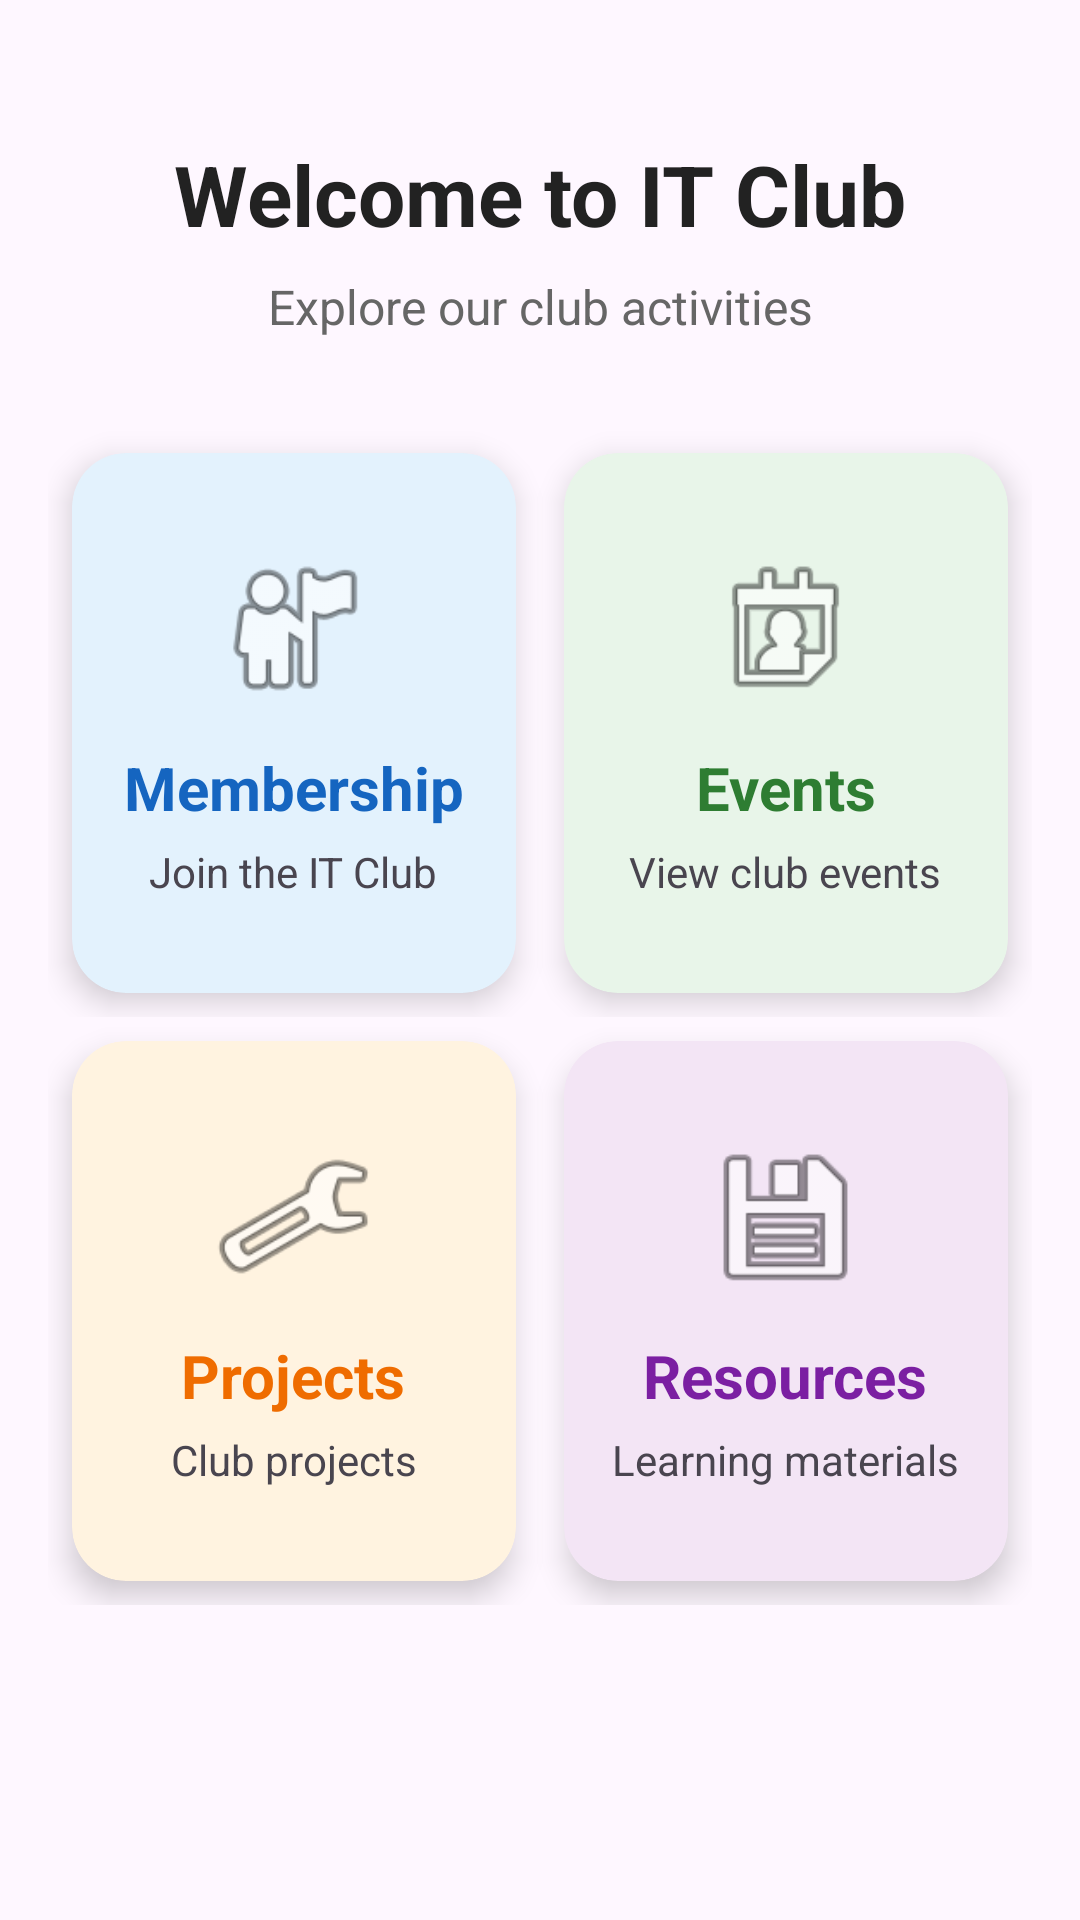

Here is an Android app screen rendered from its layout file. Give the layout XML and the strings, colors and styles it references.
<!-- AndroidManifest.xml: application theme Theme.AppExample1 -->
<!-- res/layout/activity_dashboard.xml -->
<?xml version="1.0" encoding="utf-8"?>
<androidx.constraintlayout.widget.ConstraintLayout
    xmlns:android="http://schemas.android.com/apk/res/android"
    xmlns:app="http://schemas.android.com/apk/res-auto"
    xmlns:tools="http://schemas.android.com/tools"
    android:layout_width="match_parent"
    android:layout_height="match_parent"
    android:padding="16dp"
    tools:context=".dashboard">

    
    <TextView
        android:id="@+id/welcomeText"
        android:layout_width="wrap_content"
        android:layout_height="wrap_content"
        android:text="Welcome to IT Club"
        android:textSize="28sp"
        android:textStyle="bold"
        android:textColor="#222222"
        android:layout_marginTop="30dp"
        app:layout_constraintTop_toTopOf="parent"
        app:layout_constraintStart_toStartOf="parent"
        app:layout_constraintEnd_toEndOf="parent" />

    
    <TextView
        android:id="@+id/subtitleText"
        android:layout_width="wrap_content"
        android:layout_height="wrap_content"
        android:text="Explore our club activities"
        android:textSize="16sp"
        android:textColor="#666666"
        android:layout_marginTop="8dp"
        app:layout_constraintTop_toBottomOf="@id/welcomeText"
        app:layout_constraintStart_toStartOf="parent"
        app:layout_constraintEnd_toEndOf="parent" />

    
    <LinearLayout
        android:id="@+id/cardContainer"
        android:layout_width="0dp"
        android:layout_height="wrap_content"
        android:orientation="vertical"
        android:layout_marginTop="30dp"
        app:layout_constraintTop_toBottomOf="@id/subtitleText"
        app:layout_constraintStart_toStartOf="parent"
        app:layout_constraintEnd_toEndOf="parent">

        
        <LinearLayout
            android:layout_width="match_parent"
            android:layout_height="wrap_content"
            android:orientation="horizontal">

            
            <androidx.cardview.widget.CardView
                android:id="@+id/cardMembership"
                android:layout_width="0dp"
                android:layout_height="180dp"
                android:layout_weight="1"
                android:layout_margin="8dp"
                app:cardCornerRadius="18dp"
                app:cardElevation="6dp"
                app:cardBackgroundColor="#E3F2FD">

                <LinearLayout
                    android:layout_width="match_parent"
                    android:layout_height="match_parent"
                    android:orientation="vertical"
                    android:gravity="center"
                    android:padding="15dp">

                    <ImageView
                        android:layout_width="55dp"
                        android:layout_height="55dp"
                        android:src="@android:drawable/ic_menu_myplaces"
                        android:contentDescription="Membership" />

                    <TextView
                        android:layout_width="wrap_content"
                        android:layout_height="wrap_content"
                        android:text="Membership"
                        android:textSize="20sp"
                        android:textStyle="bold"
                        android:textColor="#1565C0"
                        android:layout_marginTop="12dp" />

                    <TextView
                        android:layout_width="wrap_content"
                        android:layout_height="wrap_content"
                        android:text="Join the IT Club"
                        android:textSize="14sp"
                        android:layout_marginTop="5dp" />

                </LinearLayout>

            </androidx.cardview.widget.CardView>


            
            <androidx.cardview.widget.CardView
                android:id="@+id/cardEvents"
                android:layout_width="0dp"
                android:layout_height="180dp"
                android:layout_weight="1"
                android:layout_margin="8dp"
                app:cardCornerRadius="18dp"
                app:cardElevation="6dp"
                app:cardBackgroundColor="#E8F5E9">

                <LinearLayout
                    android:layout_width="match_parent"
                    android:layout_height="match_parent"
                    android:orientation="vertical"
                    android:gravity="center"
                    android:padding="15dp">

                    <ImageView
                        android:layout_width="55dp"
                        android:layout_height="55dp"
                        android:src="@android:drawable/ic_menu_my_calendar"
                        android:contentDescription="Events" />

                    <TextView
                        android:layout_width="wrap_content"
                        android:layout_height="wrap_content"
                        android:text="Events"
                        android:textSize="20sp"
                        android:textStyle="bold"
                        android:textColor="#2E7D32"
                        android:layout_marginTop="12dp" />

                    <TextView
                        android:layout_width="wrap_content"
                        android:layout_height="wrap_content"
                        android:text="View club events"
                        android:textSize="14sp"
                        android:layout_marginTop="5dp" />

                </LinearLayout>

            </androidx.cardview.widget.CardView>

        </LinearLayout>


        
        <LinearLayout
            android:layout_width="match_parent"
            android:layout_height="wrap_content"
            android:orientation="horizontal">

            
            <androidx.cardview.widget.CardView
                android:id="@+id/cardProjects"
                android:layout_width="0dp"
                android:layout_height="180dp"
                android:layout_weight="1"
                android:layout_margin="8dp"
                app:cardCornerRadius="18dp"
                app:cardElevation="6dp"
                app:cardBackgroundColor="#FFF3E0">

                <LinearLayout
                    android:layout_width="match_parent"
                    android:layout_height="match_parent"
                    android:orientation="vertical"
                    android:gravity="center"
                    android:padding="15dp">

                    <ImageView
                        android:layout_width="55dp"
                        android:layout_height="55dp"
                        android:src="@android:drawable/ic_menu_manage"
                        android:contentDescription="Projects" />

                    <TextView
                        android:layout_width="wrap_content"
                        android:layout_height="wrap_content"
                        android:text="Projects"
                        android:textSize="20sp"
                        android:textStyle="bold"
                        android:textColor="#EF6C00"
                        android:layout_marginTop="12dp" />

                    <TextView
                        android:layout_width="wrap_content"
                        android:layout_height="wrap_content"
                        android:text="Club projects"
                        android:textSize="14sp"
                        android:layout_marginTop="5dp" />

                </LinearLayout>

            </androidx.cardview.widget.CardView>


            
            <androidx.cardview.widget.CardView
                android:id="@+id/cardResources"
                android:layout_width="0dp"
                android:layout_height="180dp"
                android:layout_weight="1"
                android:layout_margin="8dp"
                app:cardCornerRadius="18dp"
                app:cardElevation="6dp"
                app:cardBackgroundColor="#F3E5F5">

                <LinearLayout
                    android:layout_width="match_parent"
                    android:layout_height="match_parent"
                    android:orientation="vertical"
                    android:gravity="center"
                    android:padding="15dp">

                    <ImageView
                        android:layout_width="55dp"
                        android:layout_height="55dp"
                        android:src="@android:drawable/ic_menu_save"
                        android:contentDescription="Resources" />

                    <TextView
                        android:layout_width="wrap_content"
                        android:layout_height="wrap_content"
                        android:text="Resources"
                        android:textSize="20sp"
                        android:textStyle="bold"
                        android:textColor="#7B1FA2"
                        android:layout_marginTop="12dp" />

                    <TextView
                        android:layout_width="wrap_content"
                        android:layout_height="wrap_content"
                        android:text="Learning materials"
                        android:textSize="14sp"
                        android:layout_marginTop="5dp" />

                </LinearLayout>

            </androidx.cardview.widget.CardView>

        </LinearLayout>

    </LinearLayout>

</androidx.constraintlayout.widget.ConstraintLayout>
<!-- resources referenced by this layout -->
<resources>
  <style name="Theme.AppExample1" parent="Base.Theme.AppExample1" />
  <style name="Base.Theme.AppExample1" parent="Theme.Material3.DayNight.NoActionBar">
          
          
      </style>
</resources>
